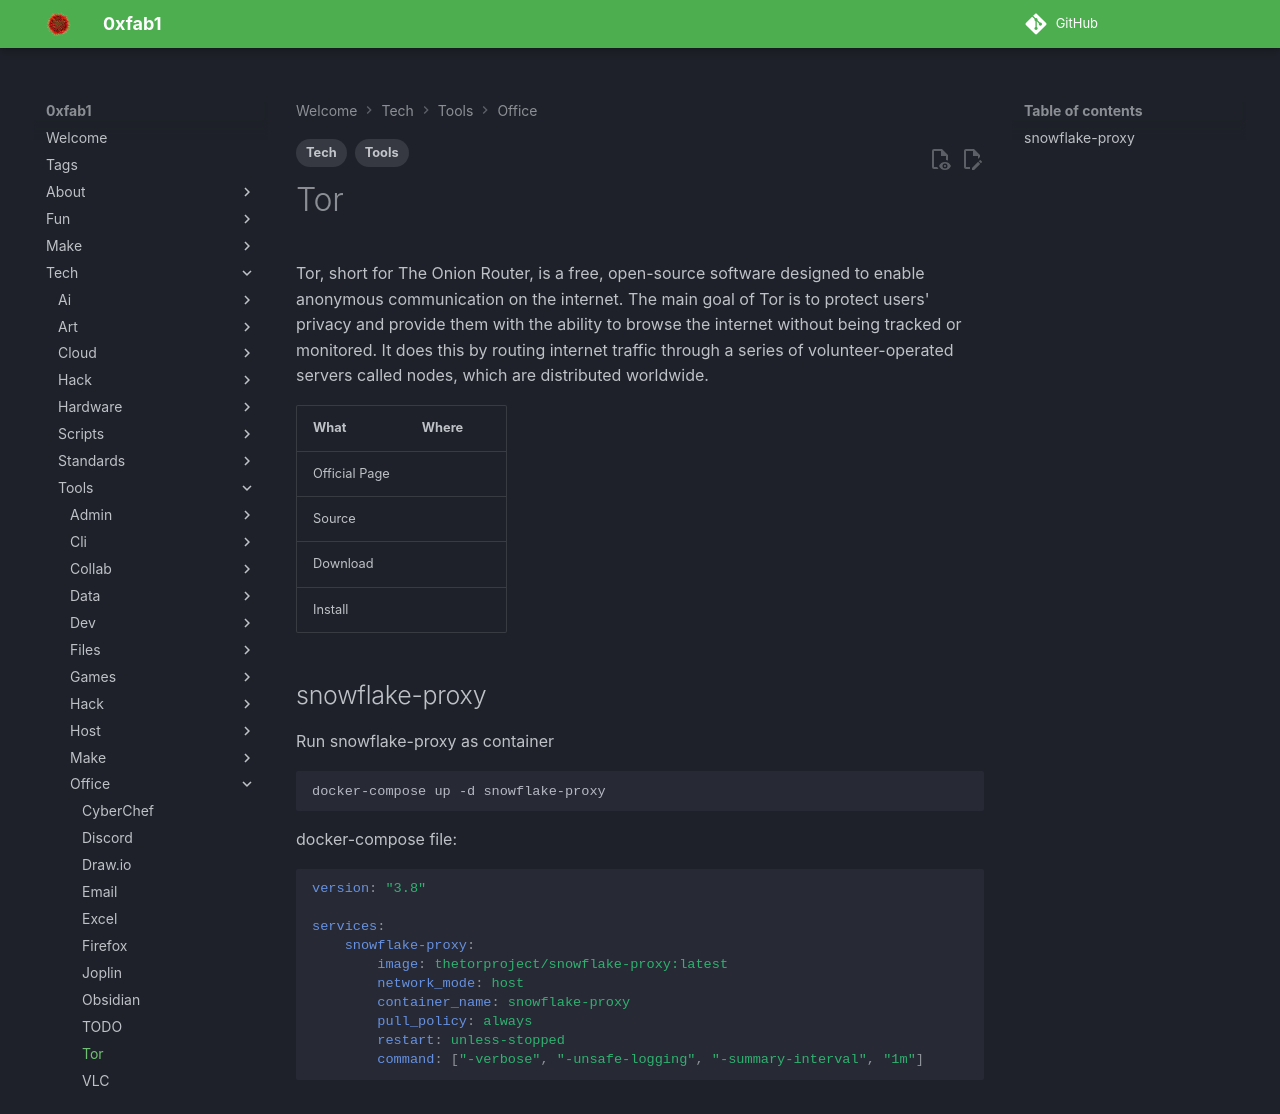

repository: FullByte/FullByte.github.io · page: tech/tools/office/tor.html · generator: mkdocs

---
date: 2023-12-22
modified: 2023-12-22
description: Tor, short for The Onion Router, is a free, open-source software designed to enable anonymous communication on the internet. The main goal of Tor is to ...
tags:
- Tech
- Tools
---

# Tor

Tor, short for The Onion Router, is a free, open-source software designed to enable anonymous communication on the internet. The main goal of Tor is to protect users' privacy and provide them with the ability to browse the internet without being tracked or monitored. It does this by routing internet traffic through a series of volunteer-operated servers called nodes, which are distributed worldwide.

| What          | Where |
|---------------|-------|
| Official Page |       |
| Source        |       |
| Download      |       |
| Install       |       |

## snowflake-proxy

Run snowflake-proxy as container

```sh
docker-compose up -d snowflake-proxy
```

docker-compose file:

```yaml
version: "3.8"

services:
    snowflake-proxy:
        image: thetorproject/snowflake-proxy:latest
        network_mode: host
        container_name: snowflake-proxy
        pull_policy: always
        restart: unless-stopped
        command: ["-verbose", "-unsafe-logging", "-summary-interval", "1m"]
```
